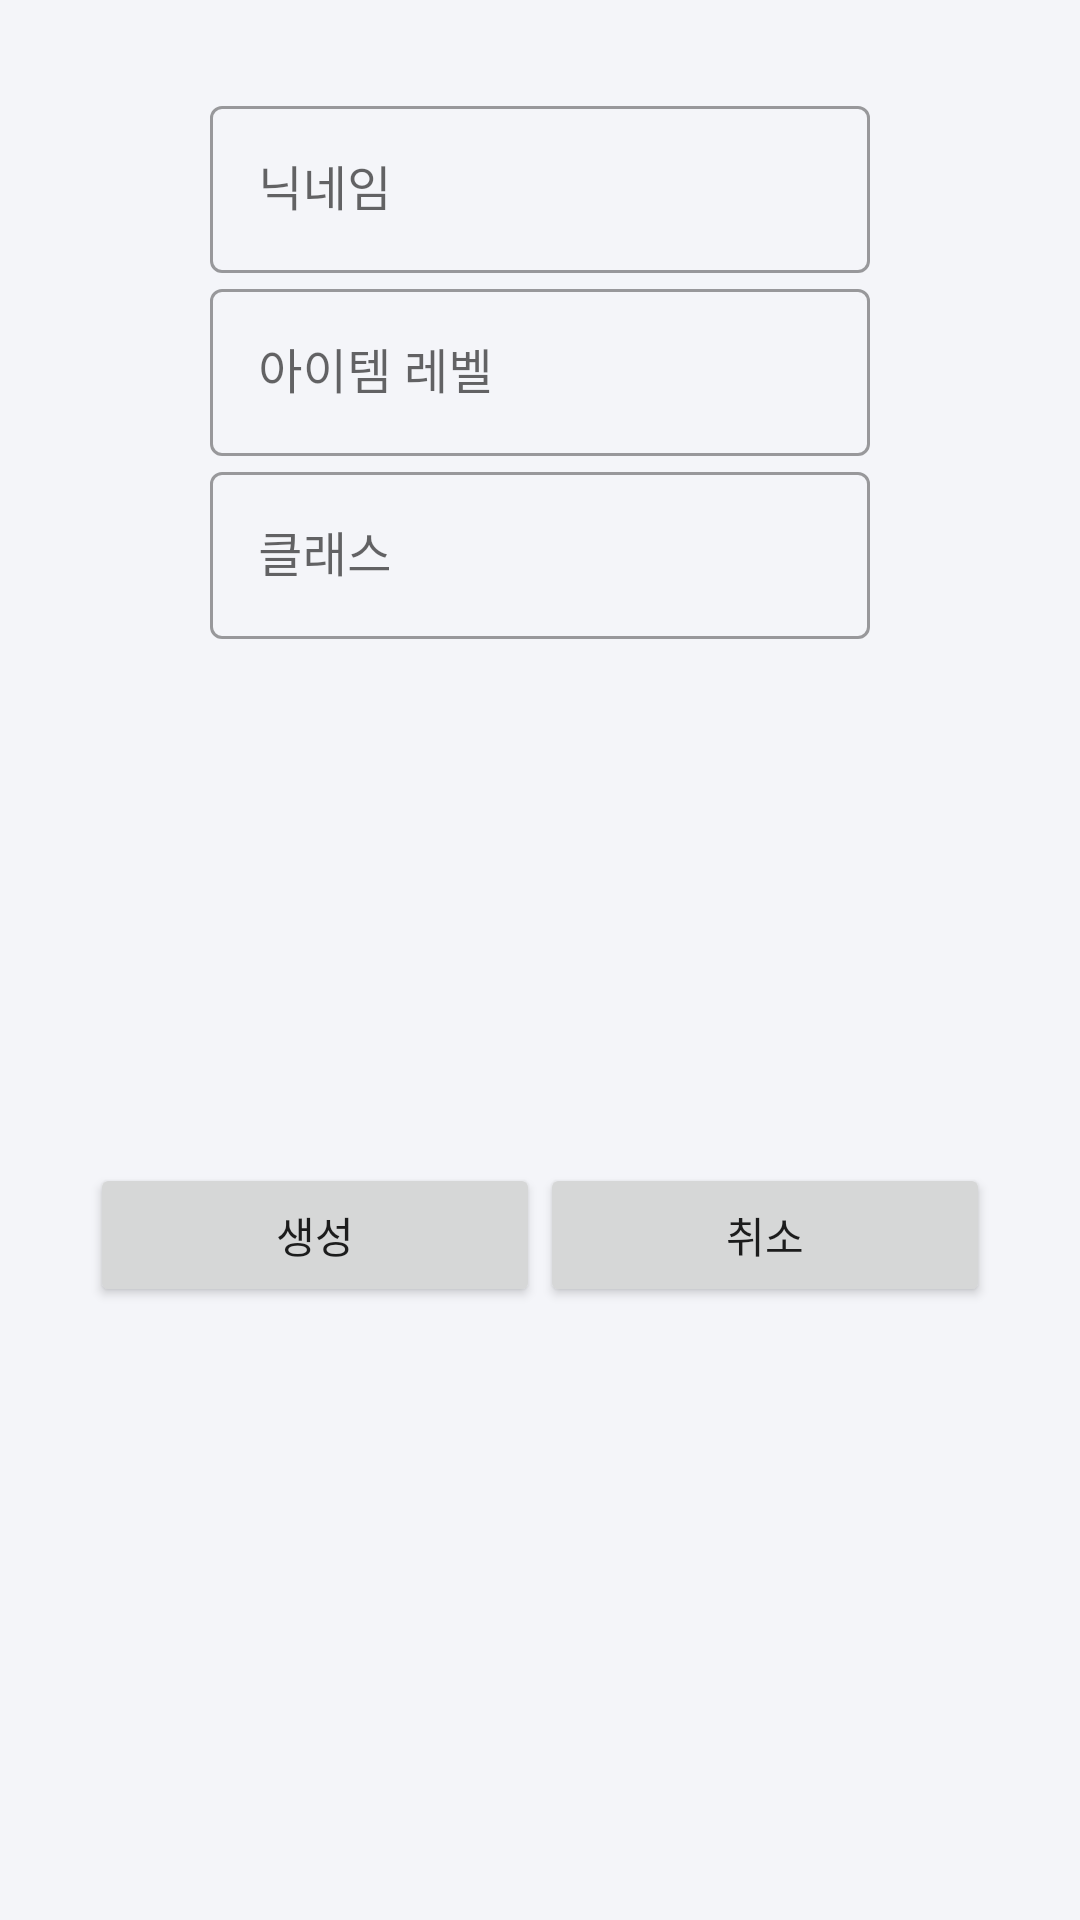

Android layout source for this screen:
<!-- AndroidManifest.xml: application theme Theme.RoaCheckList -->
<!-- res/layout/activity_character_dialog.xml -->
<?xml version="1.0" encoding="utf-8"?>
<layout xmlns:android="http://schemas.android.com/apk/res/android"
    xmlns:app="http://schemas.android.com/apk/res-auto">

    <data>

    </data>

    <androidx.constraintlayout.widget.ConstraintLayout
        android:layout_width="match_parent"
        android:layout_height="wrap_content"
        android:padding="30dp">

        <com.google.android.material.textfield.TextInputLayout
            android:id="@+id/container_name"
            style="@style/Widget.MaterialComponents.TextInputLayout.OutlinedBox"
            android:layout_width="match_parent"
            android:layout_height="wrap_content"
            android:layout_marginLeft="40dp"
            android:layout_marginRight="40dp"
            android:hint="닉네임"
            app:layout_constraintTop_toTopOf="parent">

            <com.google.android.material.textfield.TextInputEditText
                android:id="@+id/et_name"
                android:layout_width="match_parent"
                android:layout_height="wrap_content"
                android:inputType="text" />

        </com.google.android.material.textfield.TextInputLayout>

        <com.google.android.material.textfield.TextInputLayout
            android:id="@+id/container_level"
            style="@style/Widget.MaterialComponents.TextInputLayout.OutlinedBox"
            android:layout_width="match_parent"
            android:layout_height="wrap_content"
            android:layout_marginLeft="40dp"
            android:layout_marginRight="40dp"
            android:hint="아이템 레벨"
            app:layout_constraintTop_toBottomOf="@id/container_name">

            <com.google.android.material.textfield.TextInputEditText
                android:id="@+id/et_level"
                android:layout_width="match_parent"
                android:layout_height="wrap_content"
                android:inputType="number" />

        </com.google.android.material.textfield.TextInputLayout>

        <com.google.android.material.textfield.TextInputLayout
            android:id="@+id/container_klass"
            style="@style/Widget.MaterialComponents.TextInputLayout.OutlinedBox"
            android:layout_width="match_parent"
            android:layout_height="wrap_content"
            android:layout_marginLeft="40dp"
            android:layout_marginRight="40dp"
            android:hint="클래스"
            app:layout_constraintTop_toBottomOf="@id/container_level">

            <com.google.android.material.textfield.TextInputEditText
                android:id="@+id/et_klass"
                android:layout_width="match_parent"
                android:layout_height="wrap_content"
                android:inputType="text" />

        </com.google.android.material.textfield.TextInputLayout>

        <Button
            android:id="@+id/btn_ok"
            android:layout_width="0dp"
            android:layout_height="wrap_content"
            app:layout_constraintHorizontal_chainStyle="packed"
            app:layout_constraintStart_toStartOf="parent"
            app:layout_constraintEnd_toStartOf="@id/btn_cancel"
            app:layout_constraintTop_toBottomOf="@id/container_klass"
            app:layout_constraintBottom_toBottomOf="parent"
            android:text="생성"/>
        <Button
            android:id="@+id/btn_cancel"
            android:layout_width="0dp"
            android:layout_height="wrap_content"
            android:text="취소"
            app:layout_constraintEnd_toEndOf="parent"
            app:layout_constraintStart_toEndOf="@id/btn_ok"
            app:layout_constraintTop_toBottomOf="@id/container_klass"
            app:layout_constraintBottom_toBottomOf="parent"

            />




    </androidx.constraintlayout.widget.ConstraintLayout>
</layout>
<!-- resources referenced by this layout -->
<resources>
  <style name="Theme.RoaCheckList" parent="Theme.MaterialComponents.Light.NoActionBar">
          
          <item name="colorPrimary">@color/primary_color</item>
          <item name="colorPrimaryVariant">@color/primary_color</item>
          <item name="colorOnPrimary">@color/white</item>
          <item name="colorControlHighlight">@color/accent_color</item>
          
          <item name="colorSecondary">@color/primary_color</item>
          <item name="colorSecondaryVariant">@color/primary_color</item>
          <item name="colorOnSecondary">@color/black</item>
          
          <item name="android:statusBarColor" tools:targetApi="l">?attr/colorPrimaryVariant</item>
          
          <item name="android:windowDisablePreview">true</item>
          <item name="android:windowBackground">@color/text_color</item>
          <item name="android:windowIsTranslucent">true</item>
      </style>
  <color name="primary_color">#ff252c41</color>
  <color name="white">#FFFFFFFF</color>
  <color name="accent_color">#ffdddfe6</color>
  <color name="black">#FF000000</color>
  <color name="text_color">#fff4f5f9</color>
</resources>
